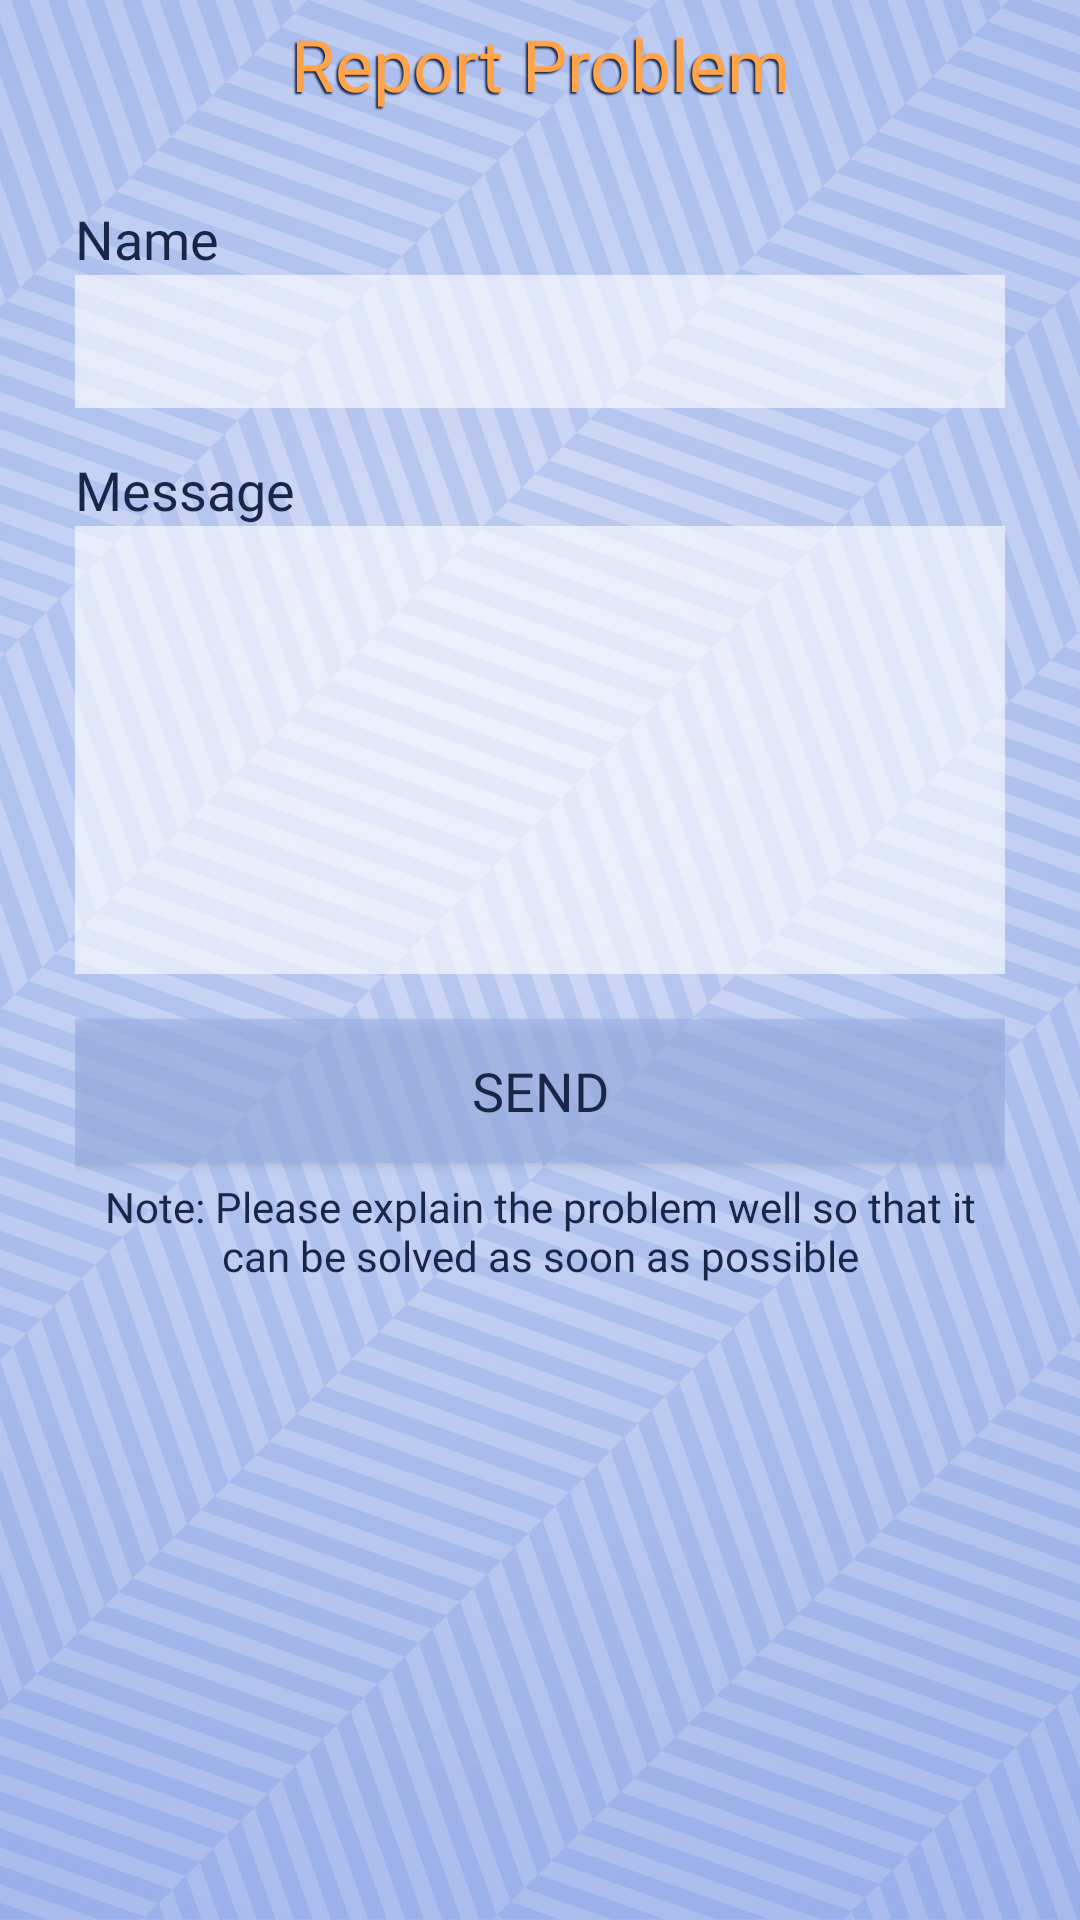

Here is an Android app screen rendered from its layout file. Give the layout XML and the strings, colors and styles it references.
<!-- AndroidManifest.xml: application theme AppThemee -->
<!-- res/layout/activity_report_problem.xml -->
<?xml version="1.0" encoding="utf-8"?>
<LinearLayout xmlns:android="http://schemas.android.com/apk/res/android"
    xmlns:app="http://schemas.android.com/apk/res-auto"
    xmlns:tools="http://schemas.android.com/tools"
    android:layout_width="match_parent"
    android:layout_height="match_parent"
    android:orientation="vertical"
    tools:context=".ReportProblem">
    <TextView
        android:id="@+id/aboutustitle"
        android:layout_width="match_parent"
        android:layout_height="wrap_content"
        android:fontFamily="@font/changa_bold"
        android:text="@string/reportproblem"
        android:gravity="center"
        android:layout_margin="5dp"
        android:textColor="@color/colorAccent"
        android:shadowColor="@color/colorPrimary"
        android:shadowDx="-2"
        android:shadowDy="2"
        android:shadowRadius="1"
        android:textSize="24sp" />
    <LinearLayout
        android:layout_width="match_parent"
        android:layout_height="match_parent"
        android:layout_margin="15dp"
        android:padding="10dp"
        android:orientation="vertical">
        <TextView
            android:layout_width="match_parent"
            android:layout_height="wrap_content"
            android:fontFamily="@font/changa_bold"
            android:textSize="18sp"
            android:text="@string/title"/>
        <EditText
            android:id="@+id/edit_text_subject"
            android:layout_width="match_parent"
            android:layout_height="wrap_content"
            android:backgroundTint="@color/white"
            android:background="@color/lightblue"
            android:textSize="18sp"
            android:padding="10dp"
            android:inputType="textEmailSubject" />
        <TextView
            android:layout_width="match_parent"
            android:layout_height="wrap_content"
            android:fontFamily="@font/changa_bold"
            android:layout_marginTop="15dp"
            android:textSize="18sp"
            android:text="@string/message"/>
        <EditText
            android:id="@+id/edit_text_message"
            android:layout_width="match_parent"
            android:layout_height="wrap_content"
            android:backgroundTint="@color/white"
            android:background="@color/lightblue"
            android:padding="10dp"
            android:textSize="18sp"
            android:gravity="start|top"
            android:lines="6" />
        <Button
            android:id="@+id/button_send"
            android:layout_width="match_parent"
            android:layout_height="wrap_content"
            android:layout_marginTop="15dp"
            android:fontFamily="@font/changa_bold"
            android:textSize="18sp"
            android:background="@color/lightblue"
            android:text="@string/send"/>
        <TextView
            android:layout_width="match_parent"
            android:layout_height="wrap_content"
            android:layout_marginTop="5dp"
            android:gravity="center"
            android:fontFamily="@font/changa_light"
            android:textSize="14sp"
            android:text="@string/reportHint"/>
    </LinearLayout>
</LinearLayout>
<!-- resources referenced by this layout -->
<resources>
  <color name="colorAccent">#ffa449</color>
  <color name="colorPrimary">#192648</color>
  <color name="lightblue">#999cb3eb</color>
  <color name="white">#ffffff</color>
  <string name="message">Message</string>
  <string name="reportHint">Note: Please explain the problem well so that it can be solved as soon as possible</string>
  <string name="reportproblem">Report Problem</string>
  <string name="send">send</string>
  <string name="title">Name</string>
  <style name="AppThemee" parent="Theme.AppCompat.Light.NoActionBar">
          
          <item name="colorPrimary">@color/colorPrimary</item>
          <item name="colorPrimaryDark">@color/colorPrimaryDark</item>
          <item name="colorAccent">@color/colorAccent</item>
          <item name="android:textColor">@color/colorPrimary</item>
          <item name="cardViewStyle">@style/AppThemee</item>
          <item name="cardBackgroundColor">@android:color/white</item>
          <item name="android:windowBackground">@drawable/wallpaperr</item>
      </style>
  <color name="colorPrimaryDark">#121c3a</color>
  <!-- drawable wallpaperr: jpg bitmap (drawable-xxxhdpi, 641966 bytes) -->
</resources>
